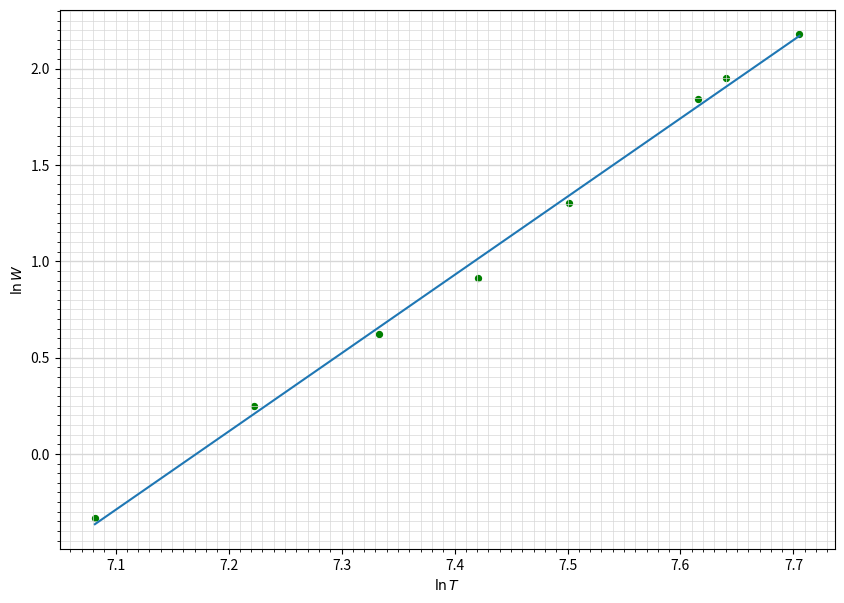

This figure's Python source:
import numpy as np
import matplotlib.pyplot as plt
from matplotlib.ticker import MultipleLocator
import math

plt.figure(figsize=(10,7))  #Размер изображения

x = [1190,
1370,
1530,
1670,
1810,
2030,
2080,
2220
] # Координата x
y = [0.718003,
1.285764,
1.864687,
2.494314,
3.686474,
6.30294,
7.053555,
8.83665
] # Координата y

x = [math.log(_x) for _x in x]
y = [math.log(_y) for _y in y]

plt.scatter(x, y, s=18, c='green')  # Экспериментальные точки на графике

plt.xlabel(r'$\ln T$') # Подпись абсцисс
plt.ylabel(r'$\ln W$') # Подпись ординат

yerr = [0*_y for _y in y]  # Погрешность по y
xerr = [0 for _x in x] # Погрешность по x
plt.errorbar(x, y, xerr=xerr, yerr=yerr, fmt=" ", color='k')

p = np.polyfit(x, y, deg=1) # Построение кривой по мнк
p_f = np.poly1d(p)
plt.plot(x, p_f(x))
print(p_f)


DP = 2
ax = plt.gca()

## Характеристики сетки

ax.yaxis.set_minor_locator(MultipleLocator(0.05))
ax.yaxis.set_major_locator(MultipleLocator(0.5))
ax.xaxis.set_minor_locator(MultipleLocator(0.01))
ax.xaxis.set_major_locator(MultipleLocator(0.1))
ax.yaxis.grid(True,'major',linewidth=2/DP,linestyle='-',color='#d7d7d7')
ax.xaxis.grid(True,'minor',linewidth=1/DP,linestyle='-',color='#d7d7d7')
ax.yaxis.grid(True,'minor',linewidth=1/DP,linestyle='-',color='#d7d7d7')
ax.xaxis.grid(True,'major',linewidth=1/DP,linestyle='-',color='#d7d7d7',zorder=0)

plt.savefig('plot')